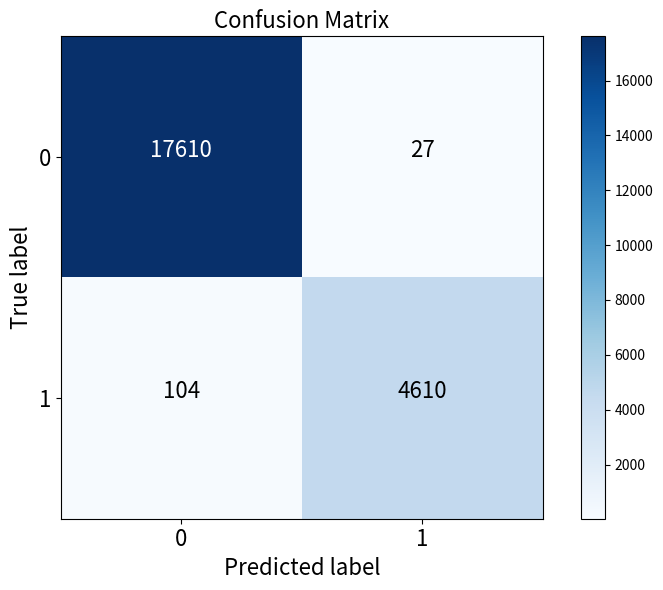

Generate this figure with matplotlib:
import numpy as np
import matplotlib.pyplot as plt

def plot_confusion_matrix(cm):
    """
    혼돈 행렬만 그리는 최소한의 코드
    """
    plt.figure(figsize=(8, 6))
    plt.imshow(cm, interpolation='nearest', cmap=plt.cm.Blues)
    plt.title('Confusion Matrix', fontsize=16)
    plt.colorbar()
    
    classes = ['0', '1']
    tick_marks = np.arange(len(classes))
    plt.xticks(tick_marks, classes, fontsize=16)
    plt.yticks(tick_marks, classes, fontsize=16)
    
    # 행렬 내부에 숫자 표시
    for i in range(cm.shape[0]):
        for j in range(cm.shape[1]):
            plt.text(j, i, format(cm[i, j], 'd'),
                    horizontalalignment="center",
                    color="white" if cm[i, j] > cm.max() / 2 else "black",
                    fontsize=16)
    
    plt.ylabel('True label', fontsize=16)
    plt.xlabel('Predicted label', fontsize=16)
    plt.tight_layout()
    plt.savefig('confusion_matrix.png', bbox_inches='tight')
    plt.show()

# 혼돈 행렬 데이터
confusion_matrix = np.array([
    [17610,27],
    [104, 4610]
])

# 혼돈 행렬 그리기
plot_confusion_matrix(confusion_matrix)